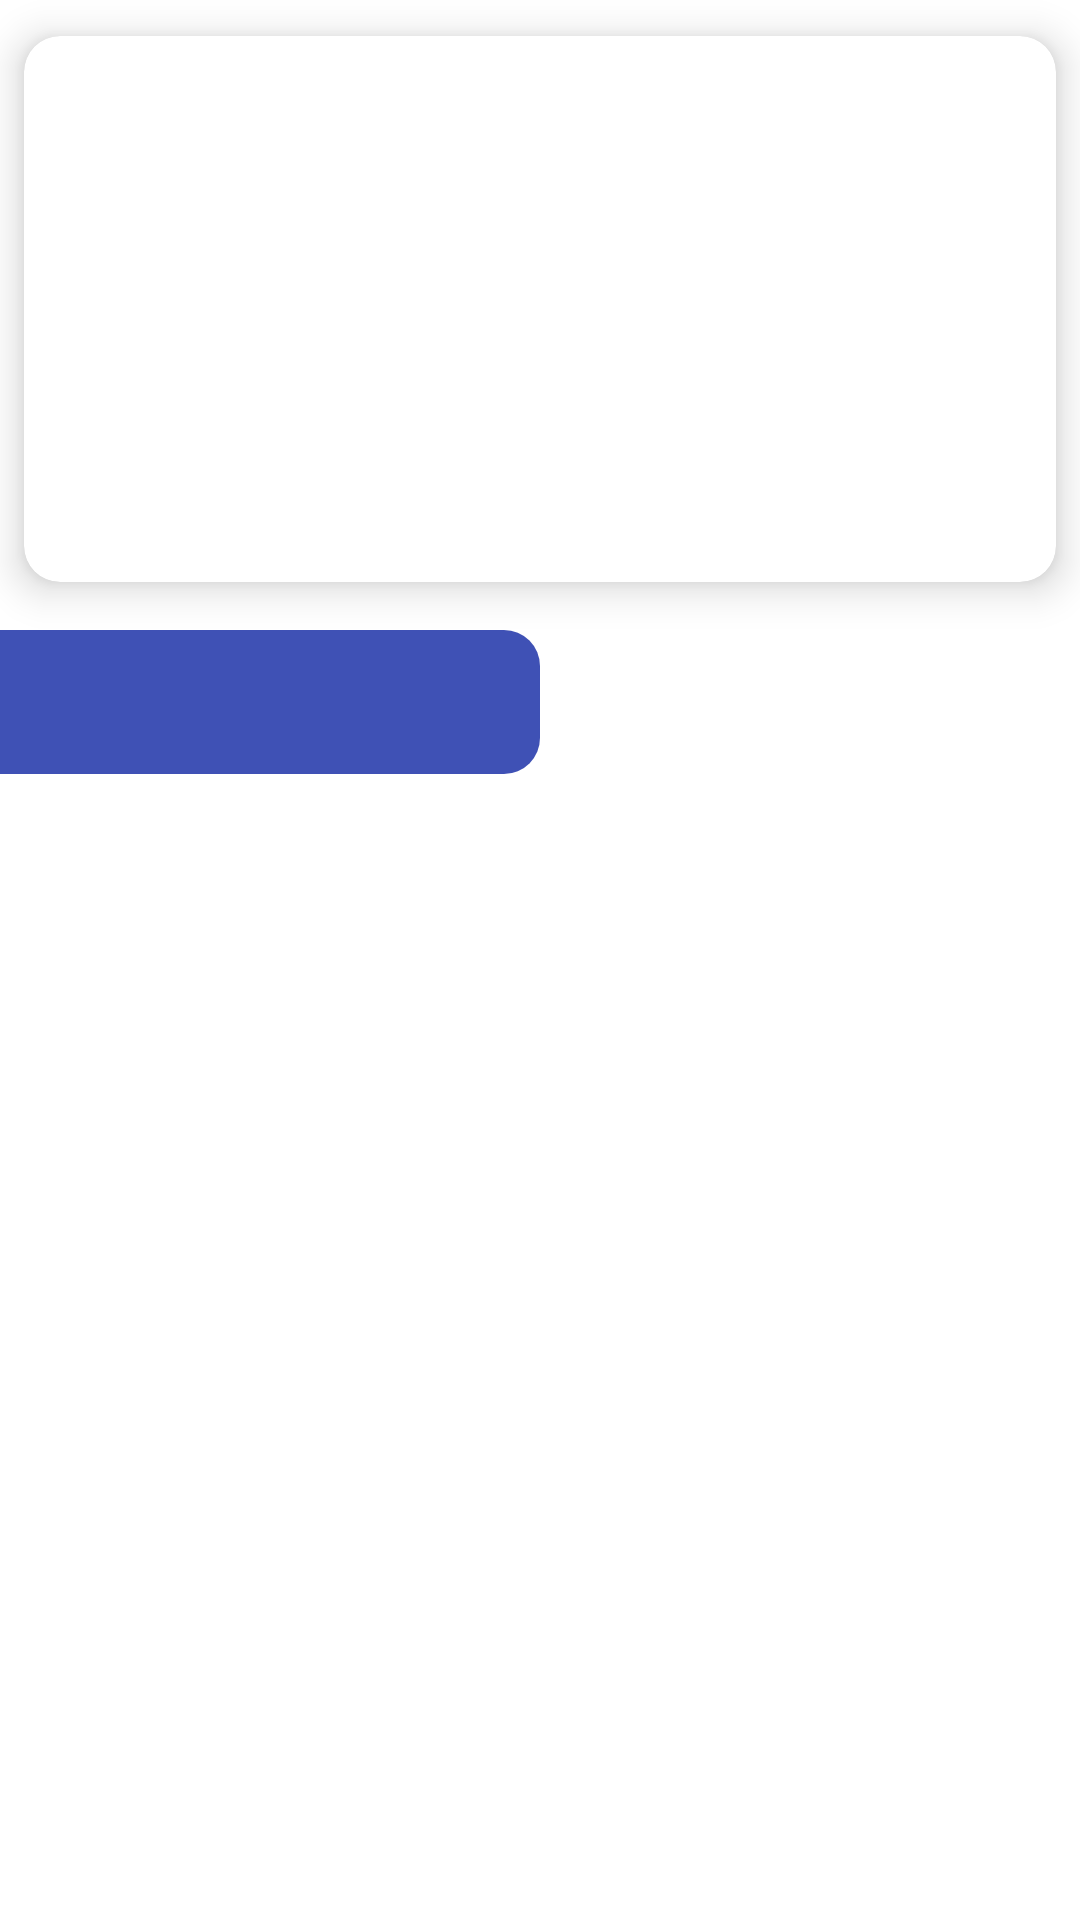

Produce the Android XML layout that renders to this screen, including the resource entries it uses.
<!-- AndroidManifest.xml: application theme Theme.CoinSA -->
<!-- res/layout/fragment_home.xml -->
<?xml version="1.0" encoding="utf-8"?>

<androidx.constraintlayout.widget.ConstraintLayout xmlns:android="http://schemas.android.com/apk/res/android"
    xmlns:app="http://schemas.android.com/apk/res-auto"
    xmlns:tools="http://schemas.android.com/tools"
    android:id="@+id/homeFragment"
    android:layout_width="match_parent"
    android:layout_height="match_parent"
    android:background="@color/white"
    tools:context=".HomeFragment">

    <androidx.cardview.widget.CardView
        android:id="@+id/cardView"
        android:layout_width="0dp"
        android:layout_height="wrap_content"
        android:layout_marginStart="8dp"
        android:layout_marginTop="12dp"
        android:layout_marginEnd="8dp"
        app:cardCornerRadius="12dp"
        app:cardElevation="8dp"
        app:layout_constraintEnd_toEndOf="parent"
        app:layout_constraintStart_toStartOf="parent"
        app:layout_constraintTop_toTopOf="parent">

        <ImageView
            android:layout_width="match_parent"
            android:layout_height="182dp"
            android:scaleType="centerCrop"
            android:src="@drawable/banner" />

    </androidx.cardview.widget.CardView>

    <androidx.recyclerview.widget.RecyclerView
        android:id="@+id/topCurrencyRecyclerView"
        android:layout_width="match_parent"
        android:layout_height="wrap_content"
        android:layout_marginTop="8dp"
        android:orientation="horizontal"
        app:layoutManager="androidx.recyclerview.widget.LinearLayoutManager"
        app:layout_constraintEnd_toEndOf="parent"
        app:layout_constraintStart_toStartOf="parent"
        app:layout_constraintTop_toBottomOf="@+id/cardView"
        tools:listitem="@layout/top_currency_layout" />

    <androidx.constraintlayout.widget.ConstraintLayout
        android:id="@+id/constraintLayout"
        android:layout_width="0dp"
        android:layout_height="0dp"
        android:layout_marginTop="8dp"
        app:layout_constraintBottom_toBottomOf="parent"
        app:layout_constraintEnd_toEndOf="parent"
        app:layout_constraintStart_toStartOf="parent"
        app:layout_constraintTop_toBottomOf="@+id/topCurrencyRecyclerView">

        <androidx.constraintlayout.widget.ConstraintLayout
            android:id="@+id/constraintLayout3"
            android:layout_width="0dp"
            android:layout_height="0dp"
            app:layout_constraintBottom_toTopOf="@id/contentViewPager"
            app:layout_constraintEnd_toEndOf="parent"
            app:layout_constraintStart_toEndOf="@+id/constraintLayout2"
            app:layout_constraintTop_toTopOf="parent">

            <View
                android:id="@+id/topLoseIndicator"
                android:layout_width="match_parent"
                android:layout_height="match_parent"
                android:background="@drawable/top_losers_bg"
                android:visibility="gone"
                app:layout_constraintBottom_toBottomOf="parent"
                app:layout_constraintEnd_toEndOf="parent"
                app:layout_constraintStart_toStartOf="parent"
                app:layout_constraintTop_toTopOf="parent" />
        </androidx.constraintlayout.widget.ConstraintLayout>

        <androidx.constraintlayout.widget.ConstraintLayout
            android:id="@+id/constraintLayout2"
            android:layout_width="0dp"
            android:layout_height="0dp"
            app:layout_constraintBottom_toTopOf="@id/contentViewPager"
            app:layout_constraintEnd_toStartOf="@+id/constraintLayout3"
            app:layout_constraintStart_toStartOf="parent"
            app:layout_constraintTop_toTopOf="parent">

            <View
                android:id="@+id/topGainIndicator"
                android:layout_width="match_parent"
                android:layout_height="match_parent"
                android:background="@drawable/top_gainers_bg"
                app:layout_constraintBottom_toBottomOf="parent"
                app:layout_constraintEnd_toEndOf="parent"
                app:layout_constraintStart_toStartOf="parent"
                app:layout_constraintTop_toTopOf="parent" />
        </androidx.constraintlayout.widget.ConstraintLayout>

        <com.google.android.material.tabs.TabLayout
            android:id="@+id/tabLayout"
            android:layout_width="match_parent"
            android:layout_height="wrap_content"
            android:background="@android:color/transparent"
            app:layout_constraintBottom_toTopOf="@id/contentViewPager"
            app:layout_constraintEnd_toEndOf="parent"
            app:layout_constraintStart_toStartOf="parent"
            app:layout_constraintTop_toTopOf="parent"
            app:tabIndicator="@null"
            app:tabSelectedTextColor="@color/white"
            app:tabTextColor="#7AFFFFFF" />

        <androidx.viewpager2.widget.ViewPager2
            android:id="@+id/contentViewPager"
            android:layout_width="0dp"
            android:layout_height="0dp"
            app:layout_constraintBottom_toBottomOf="parent"
            app:layout_constraintEnd_toEndOf="parent"
            app:layout_constraintStart_toStartOf="parent"
            app:layout_constraintTop_toBottomOf="@id/tabLayout" />

    </androidx.constraintlayout.widget.ConstraintLayout>


</androidx.constraintlayout.widget.ConstraintLayout>
<!-- res/layout/top_currency_layout.xml (included above) -->
<?xml version="1.0" encoding="utf-8"?>

<androidx.cardview.widget.CardView android:id="@+id/topCurrencyCardView"
    android:layout_height="wrap_content"
    android:layout_margin="8dp"
    android:layout_width="wrap_content"
    app:cardBackgroundColor="@color/white"
    app:cardCornerRadius="12dp"
    app:cardElevation="8dp"
    xmlns:android="http://schemas.android.com/apk/res/android"
    xmlns:app="http://schemas.android.com/apk/res-auto"
    xmlns:tools="http://schemas.android.com/tools">

    <androidx.constraintlayout.widget.ConstraintLayout
        android:id="@+id/topCurrencyConstraintLayout"
        android:layout_height="match_parent"
        android:layout_width="match_parent"
        android:padding="12dp">

        <ImageView
            android:id="@+id/topCurrencyImageView"
            android:layout_height="38dp"
            android:layout_width="38dp"
            app:layout_constraintBottom_toBottomOf="@+id/topCurrencyNameTextView"
            app:layout_constraintStart_toStartOf="parent"
            app:layout_constraintTop_toTopOf="@+id/topCurrencyChangeTextView"
            tools:srcCompat="@tools:sample/avatars" />

        <TextView
            android:id="@+id/topCurrencyChangeTextView"
            android:layout_height="wrap_content"
            android:layout_marginStart="8dp"
            android:layout_width="wrap_content"
            android:textColor="@color/white"
            android:textSize="18sp"
            app:layout_constraintStart_toEndOf="@+id/topCurrencyImageView"
            app:layout_constraintTop_toTopOf="parent"
            tools:text="525.53" />

        <TextView
            android:id="@+id/topCurrencyNameTextView"
            android:layout_height="wrap_content"
            android:layout_marginTop="4dp"
            android:layout_width="wrap_content"
            android:textColor="@color/white"
            android:textSize="14sp"
            android:textStyle="bold"
            app:layout_constraintBottom_toBottomOf="parent"
            app:layout_constraintStart_toStartOf="@+id/topCurrencyChangeTextView"
            app:layout_constraintTop_toBottomOf="@+id/topCurrencyChangeTextView"
            tools:text="Bitcoin" />
    </androidx.constraintlayout.widget.ConstraintLayout>

</androidx.cardview.widget.CardView>
<!-- resources referenced by this layout -->
<resources>
  <color name="white">#FFFFFFFF</color>
  <!-- drawable top_gainers_bg (drawable) -->
  <?xml version="1.0" encoding="utf-8"?>
  
  <shape xmlns:android="http://schemas.android.com/apk/res/android">
      <gradient
          android:angle="135"
          android:endColor="@color/blue"
          android:startColor="@color/blue" />
  
      <corners
          android:bottomRightRadius="12dp"
          android:topRightRadius="12dp" />
  </shape>
  <!-- drawable top_losers_bg (drawable) -->
  <?xml version="1.0" encoding="utf-8"?>
  
  <shape xmlns:android="http://schemas.android.com/apk/res/android">
      <gradient
          android:angle="-135"
          android:startColor="@color/blue"
          android:endColor="@color/blue" />
  
      <corners
          android:topLeftRadius="12dp"
          android:bottomLeftRadius="12dp" />
  </shape>
  <style name="Theme.CoinSA" parent="Base.Theme.CoinSA" />
  <color name="blue">#3F51B5</color>
  <style name="Base.Theme.CoinSA" parent="Theme.Material3.DayNight.NoActionBar">
          
           <item name="colorPrimary">#3F51B5</item>
      </style>
</resources>
